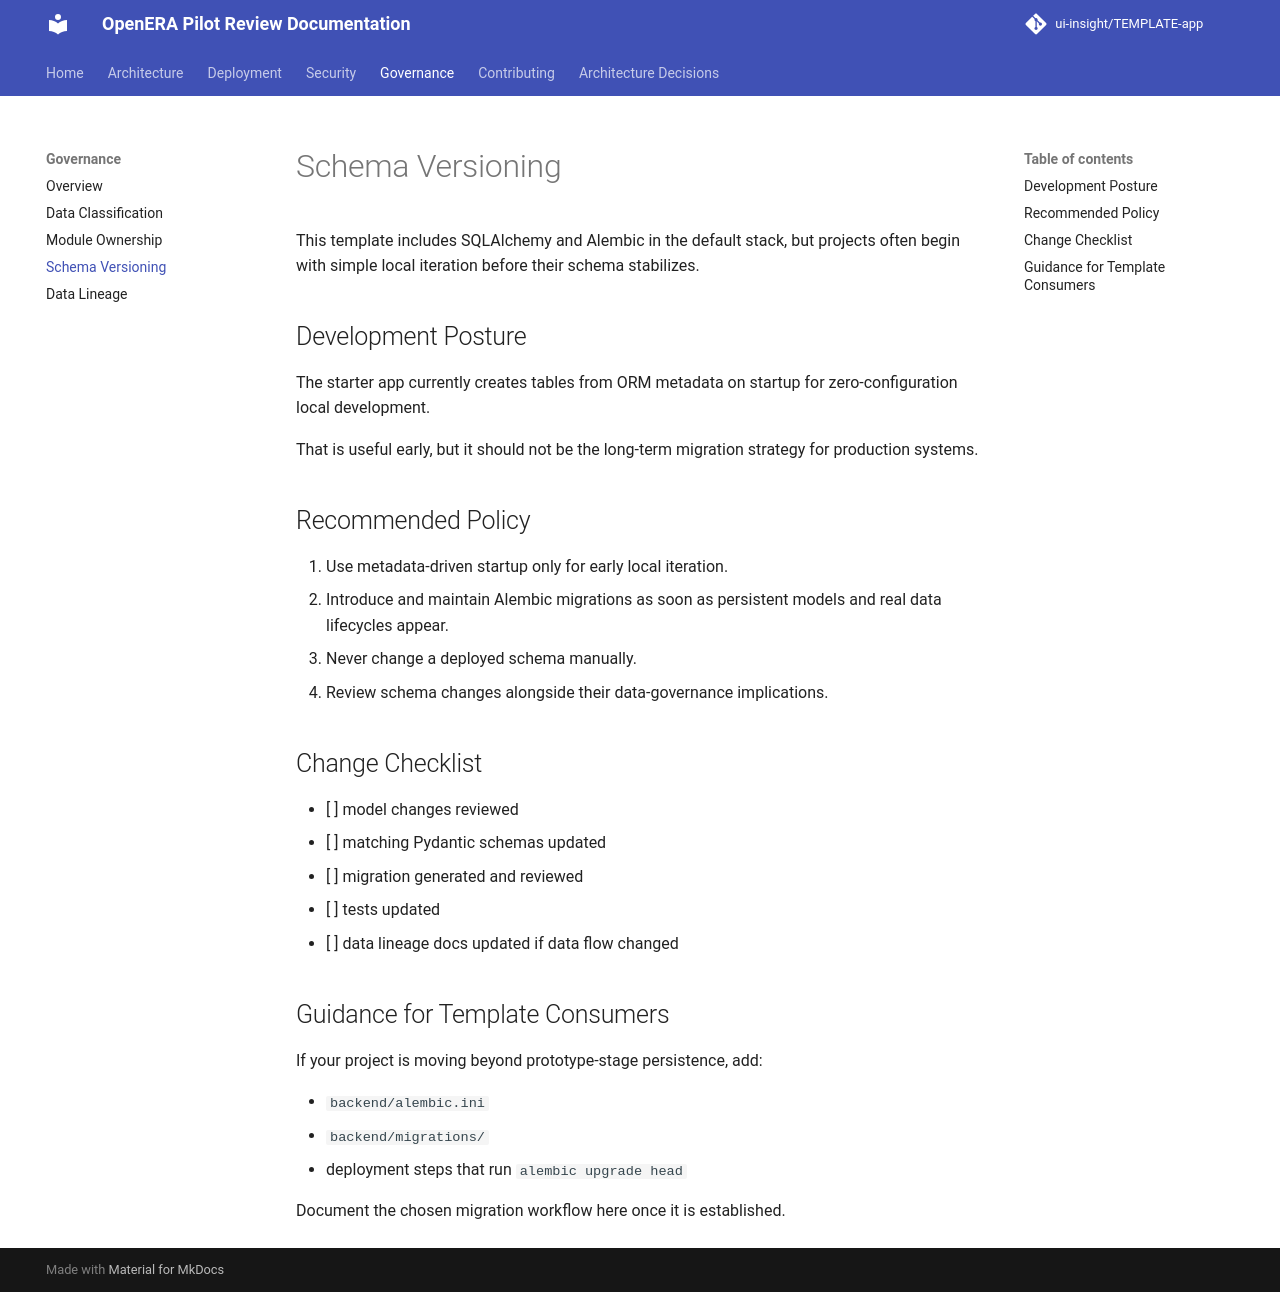

repository: ui-insight/OpenERA-pilot-review · page: governance/schema-versioning/index.html · generator: mkdocs

# Schema Versioning

This template includes SQLAlchemy and Alembic in the default stack, but projects
often begin with simple local iteration before their schema stabilizes.

## Development Posture

The starter app currently creates tables from ORM metadata on startup for
zero-configuration local development.

That is useful early, but it should not be the long-term migration strategy for
production systems.

## Recommended Policy

1. Use metadata-driven startup only for early local iteration.
2. Introduce and maintain Alembic migrations as soon as persistent models and
   real data lifecycles appear.
3. Never change a deployed schema manually.
4. Review schema changes alongside their data-governance implications.

## Change Checklist

- [ ] model changes reviewed
- [ ] matching Pydantic schemas updated
- [ ] migration generated and reviewed
- [ ] tests updated
- [ ] data lineage docs updated if data flow changed

## Guidance for Template Consumers

If your project is moving beyond prototype-stage persistence, add:

- `backend/alembic.ini`
- `backend/migrations/`
- deployment steps that run `alembic upgrade head`

Document the chosen migration workflow here once it is established.
